2-way image classification set "wildfire_dataset_scaled" from GitHub (yashpatil74/final-year); label vocabulary: fire, no fire.

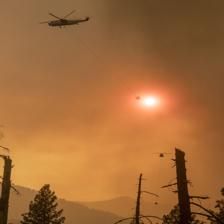
Label: fire

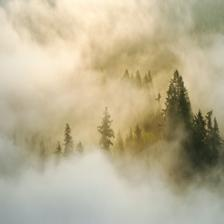
Label: no fire

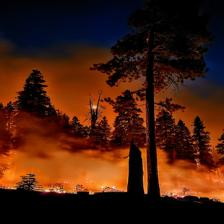
Label: fire

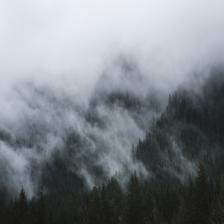
Label: no fire

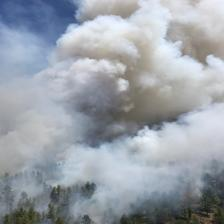
Label: fire

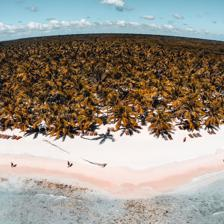
Label: no fire
